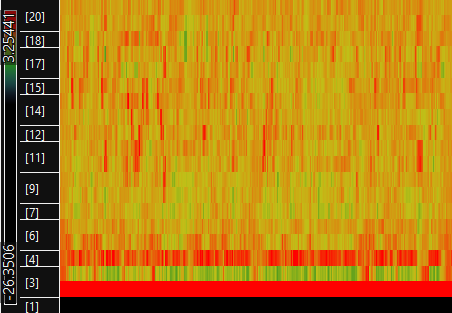

Source data for this figure (header and first rows):
-25.4758, 2.49864, 0.479484, 0.265538, 0.169033, 0.0869986, 0.176017, 0.231875, 0.175186, 0.110183, 0.0272211, 0.199817, 0.263127, 0.116958, 0.31841, 0.236594, 0.172205, 0.165263, 0.0399108, 0.225289
-27.06, 2.398, 0.7811, 0.7658, 0.5956, 0.597, 0.08018, 0.1657, 0.2045, 0.1867, 0.3284, 0.05211, 0.2146, 0.1609, 0.1786, -0.2332, -0.2203, 0.07165, 0.1385, 0.01681
-27.09, 2.325, 1.039, 0.9722, 0.5214, 0.4223, 0.05505, 0.2465, 0.3697, 0.009489, 0.01929, -0.04248, -0.08027, -0.1778, -0.0845, -0.0381, 0.1916, 0.1075, -0.1409, 0.1016
-27.06, 2.374, 0.8248, 0.916, 0.3782, 0.1946, 0.1525, 0.1077, -0.0395, -0.1013, 0.01092, 0.1077, 0.3958, 0.02964, -0.3152, -0.1063, -0.04956, -0.1333, 0.02033, -0.1475
-26.95, 2.299, 0.4603, 0.539, 0.405, 0.7497, 0.1816, -0.04651, 0.3117, 0.06229, 0.1626, -0.06936, -0.1312, 0.2199, 0.125, -0.3533, -0.06819, -0.04123, 0.1475, 0.08605
-26.7, 2.266, 0.5044, 0.7232, 0.4357, 0.3991, 0.1393, 0.1182, 0.2033, -0.05953, -0.1507, -0.2239, 0.2421, 0.007034, 0.09521, 0.06124, 0.08511, 0.1381, 0.02272, 0.1195
-27.08, 2.526, 0.8652, 0.4897, 0.1832, 0.3518, 0.2182, -0.07715, 0.07993, 0.142, -0.08321, 0.05327, 0.01421, -0.05998, 0.03399, -0.09833, -0.1555, 0.07654, -0.117, -0.1972
-26.66, 2.496, 1.104, 0.5923, 0.04559, 0.3823, 0.4408, 0.01534, -0.03969, 0.2122, 0.2244, 0.08858, 0.06441, 0.109, 0.1544, 0.093, 0.03639, 0.1923, 0.1217, -0.08145
-26.55, 2.326, 0.7133, 0.8455, 0.2298, 0.1293, -0.07358, 0.06892, 0.1552, -0.04171, -0.1827, 0.277, 0.1254, 0.02204, -0.08251, -0.315, 0.1131, 0.1538, 0.08203, 0.1079
-26.9, 2.36, 0.8234, 0.4534, 0.1237, 0.3648, 0.1703, 0.3132, 0.04565, -0.009061, 0.09677, 0.1903, 0.1429, 0.1633, -0.01773, -0.1108, -0.1083, 0.1727, 0.4219, 0.09684
-26.86, 2.531, 0.6335, 0.6712, 0.5022, 0.3833, -0.05528, 0.0786, 0.08474, -0.1417, -0.04946, 0.0176, 0.2212, 0.2201, 0.1522, -0.1146, 0.009082, 0.03688, -0.01056, -0.09972
-26.94, 2.494, 0.6094, 0.6515, 0.593, 0.6213, 0.08698, 0.06658, 0.09744, -0.09537, -0.1048, 0.006729, 0.2107, 0.02607, 0.04722, -0.05473, 0.06107, 0.1179, 0.1392, -0.09496
-26.82, 2.481, 0.884, 0.93, 0.5387, 0.4569, 0.1518, -0.08366, -0.04053, -0.2862, -0.09833, 0.1839, 0.3322, 0.1182, -0.1572, -0.2655, -0.04868, 0.1432, 0.06987, 0.1208
-26.77, 2.496, 0.606, 0.6349, 0.5419, 0.3333, 0.1077, -0.2106, -0.04967, -0.1058, 0.08175, 0.1547, 0.1532, 0.1615, 0.09129, -0.1162, -0.2026, 0.06231, -0.1131, -0.001016
-26.83, 2.656, 0.6565, 0.64, 0.821, 0.6833, 0.1921, 0.4994, 0.1877, 0.1506, 0.07317, -0.2177, 0.1273, 0.221, -0.09849, -0.2008, 0.1933, 0.3733, 0.1121, -0.003657
-27.09, 2.221, 0.7417, 0.841, 0.8256, 0.3675, -0.1849, 0.04137, 0.146, 0.2502, -0.268, -0.1864, 0.2649, 0.5254, 0.0903, 0.0369, -0.1408, 0.004245, 0.1777, 0.2045
-26.98, 2.561, 0.8003, 0.8797, 0.6008, 0.2749, -0.01981, 0.1906, 0.1361, -0.1014, -0.147, -0.2375, 0.04175, 0.2498, 0.2514, -0.001118, 0.01586, -0.05813, -0.107, 0.1027
-26.84, 2.547, 0.6582, 0.7011, 0.5767, 0.5406, 0.05049, -0.01695, 0.1739, 0.003222, -0.02912, 0.01373, 0.174, 0.1636, -0.05701, -0.1901, -0.05743, 0.01995, 0.1484, -0.005057
-26.13, 2.333, 0.4798, 0.6568, 0.4335, 0.1781, 0.3184, 0.2881, 0.251, 0.1191, -0.2253, 0.03636, 0.06746, 0.05681, -0.01252, 0.1169, -0.03371, -0.05097, 0.09813, 0.05174
-29.03, 2.58, 0.5933, 0.616, 0.2488, 0.2457, 0.06143, 0.2162, 0.1963, 0.1776, -0.1385, 0.1112, -0.2158, -0.045, 0.04007, -0.05538, -0.05095, -0.1285, -0.2353, -0.07082
-25.99, 2.394, 0.4184, 0.6219, 0.3702, 0.2628, 0.193, 0.237, 0.4028, 0.2852, 0.04198, 0.1469, -0.03638, 0.1682, 0.2064, 0.1613, 0.07829, 0.1263, -0.06452, 0.04247
-27.03, 2.374, 0.4299, 0.6429, 0.3594, 0.3552, 0.03515, -0.148, 0.04912, -0.2381, -0.3177, 0.1131, 0.1563, -0.0346, -0.1261, 0.02457, 0.1228, 0.05979, 0.3493, 0.302
-27.3, 2.366, 0.3522, 0.6905, 0.5519, 0.6972, 0.2761, 0.169, 0.0533, 0.03894, -0.1786, 0.01757, -0.03135, -0.02486, 0.0812, -0.1522, -0.2353, -0.04203, 0.3969, 0.0997
-27.12, 2.581, 0.9677, 0.8141, 0.5706, 0.4602, -0.03501, -0.01242, 0.07776, 0.1569, 0.04205, -0.0639, 0.3385, 0.516, -0.09401, -0.2068, -0.0251, 0.1454, 0.1148, -0.05929
-26.91, 2.836, 0.7808, 0.6301, 0.3012, 0.5808, 0.0132, -0.1641, -0.07375, 0.02496, -0.06948, -0.1073, 0.2773, 0.1787, 0.05859, -0.02914, -0.06111, 0.01909, 0.1067, 0.2317
-26.92, 2.313, 0.7799, 0.6909, 0.3607, 0.448, -0.1125, -0.0166, 0.2631, 0.1436, -0.1361, -0.2346, 0.08595, 0.0106, -0.2866, -0.2541, -0.03831, 0.1877, 0.02387, -0.09334
-27.38, 2.038, 0.5178, 0.6118, 0.5578, 0.3537, 0.0342, -0.05243, 0.05139, 0.06535, -0.0253, 0.1328, 0.08894, 0.1583, 0.1921, -0.1409, -0.08352, 0.1869, 0.1715, -0.1262
-26.97, 2.436, 0.7992, 0.5694, 0.3817, 0.415, -0.1093, 0.1532, 0.2315, -0.01215, 0.1488, 0.3088, 0.2821, 0.1335, -0.01465, -0.1289, -0.05802, 0.1817, -0.09672, -0.04827
-27.3, 2.351, 0.8307, 0.674, 0.4686, 0.4718, -0.06176, 0.004978, -0.1198, -0.2487, 0.04666, 0.1478, 0.219, 0.2691, 0.1749, 0.1551, 0.1946, -0.138, -0.0491, 0.2604
-26.68, 2.804, 0.7744, 0.6569, 0.7194, 0.6966, 0.1771, 0.03255, 0.2139, -0.02962, -0.08694, -0.2389, 0.3323, 0.1941, 0.03149, -0.3326, 0.04368, -0.00044, -0.1172, -0.04471
-26.94, 2.663, 0.9968, 0.6195, 0.3018, 0.6404, -0.07587, 0.06409, -0.006684, -0.2902, 0.2569, 0.2408, 0.1941, -0.1716, -0.1923, -0.1448, 0.1031, 0.0138, -0.02591, 0.1387
-27.29, 2.15, 0.9617, 0.8243, 0.5209, 0.2353, -0.1914, 0.2196, 0.2092, 0.1064, 0.1428, 0.06589, 0.1132, 0.2504, 0.01685, -0.03207, -0.3489, -0.1299, 0.1742, 0.0718
-27.31, 2.612, 0.7256, 0.6768, 0.48, 0.09349, -0.04963, -0.05465, 0.1251, -0.0255, -0.1467, -0.05457, 0.169, 0.2615, -0.01609, 1.98898e-05, -0.1264, 0.01307, 0.1136, 0.2773
-26.92, 2.668, 0.5402, 0.6379, 0.3501, 0.4461, -0.1653, 0.05666, 0.1927, -0.05983, -0.03195, -0.0296, 0.1855, 0.107, 0.1337, -0.02157, 0.1304, 0.06537, 0.1633, -0.1662
-26.86, 2.377, 0.5554, 0.7396, 0.3157, 0.5141, -0.07233, 0.2773, 0.1135, 0.1037, 0.1312, 0.09766, 0.2094, 0.1335, -0.05719, 0.07212, -0.1343, -0.03988, 0.06504, 0.1261
-26.88, 2.388, 0.9706, 0.7901, 0.2736, 0.2596, 0.1594, 0.3961, 0.1788, -0.2414, 0.1034, 0.3453, 0.1055, 0.2677, -0.1099, -0.02545, 0.2559, -0.2096, -0.04249, 0.1741
-26.84, 2.262, 0.7716, 0.6217, 0.5876, 0.7166, 0.2776, 0.06569, 0.07826, -0.1658, -0.3568, 0.01416, 0.09757, 0.1616, -0.1516, -0.0152, -0.03263, 0.08047, 0.09005, -0.04971
-27, 2.31, 0.7156, 0.514, 0.418, 0.4966, 0.003481, 0.1792, -0.0139, 0.009299, 0.05914, 0.0185, 0.1376, 0.286, 0.2017, 0.1716, -0.06002, -0.11, -0.137, 0.01318
-27.22, 2.496, 0.545, 0.3659, 0.5657, 0.55, 0.05141, 0.0705, 0.07255, 0.1222, -0.02277, 0.2613, 0.04266, 0.3516, 0.017, 0.1463, 0.08191, -0.1864, -0.2943, -0.1716
-27.04, 2.379, 0.8901, 0.8881, 0.4178, 0.2639, 0.1889, 0.1352, 0.2148, 0.2034, -0.3193, 0.07619, -0.07074, 0.07495, 0.03938, -0.01657, 0.02075, 0.02012, 0.1395, 0.04458
-26.94, 2.435, 0.9184, 0.7756, 0.3622, 0.4449, -0.01893, 0.0321, 0.2621, -0.109, -0.3139, -0.03986, 0.0236, 0.2738, -0.0768, -0.2865, -0.1157, -0.0715, -0.09977, 0.04113
-27.15, 2.539, 0.8682, 0.5202, 0.1179, 0.2825, -0.1706, -0.04167, 0.2147, 0.05102, -0.318, -0.1355, 0.1774, -0.005702, -0.141, 0.08759, -0.03903, -0.02023, 0.1582, 0.1687
-27.01, 2.625, 0.6546, 0.4778, 0.5445, 0.4035, -0.0055, 0.0579, 0.1004, -0.04741, -0.3564, 0.002167, 0.1721, -0.1217, -0.3118, -0.249, 0.1263, 0.06502, 0.1353, 0.08273
-27.08, 2.578, 0.5198, 0.5802, 0.5923, 0.4662, 0.07036, 0.3332, -0.193, -0.327, -0.3805, -0.1626, 0.1258, 0.1195, -0.03598, -0.1352, -0.164, 0.2935, 0.06088, 0.001982
-26.75, 2.5, 0.4454, 0.4022, 0.2354, 0.3331, 0.08263, 0.05011, -0.1563, -0.1588, -0.06421, -0.0347, 0.02819, 0.002908, -0.003558, 0.03351, 0.1363, -0.06504, 0.06792, -0.1098
-27.05, 2.515, 0.8504, 0.7615, 0.2437, 0.2461, -0.07105, -0.06833, 0.09129, 0.05261, -0.1273, 0.08921, 0.06794, 0.1102, -0.04562, 0.04483, -0.04689, 0.05, 0.02175, -0.007342
-27.05, 2.604, 0.6593, 0.4538, 0.117, 0.6019, 0.264, 0.1098, 0.04936, 0.08234, -0.2316, -0.2242, 0.03482, 0.1478, -0.261, -0.2948, -0.1134, 0.05362, 0.185, 0.2075
-27.03, 2.246, 0.8436, 0.7904, 0.5324, 0.5283, 0.1645, 0.01939, 0.1214, 0.1271, -0.0139, -0.07024, -0.1194, 0.1961, -0.1357, -0.1843, 0.02602, 0.06039, -0.1458, 0.09082
-27.04, 2.484, 0.9059, 0.6491, 0.3193, 0.3201, -0.01616, 0.1145, 0.1958, -0.1414, -0.1527, -0.178, 0.1894, 0.1731, -0.133, -0.11, -0.05722, 0.1246, 0.0717, 0.04241
-22.5, 5.466, 0.03665, -0.06272, 0.3535, 0.03408, -0.5917, 0.05894, -0.03978, -0.4059, -0.3032, -0.03882, -0.08187, -0.2949, -0.1873, -0.33, -0.3583, -0.2457, -0.2042, 0.02007
-18.37, 6.982, -0.8665, 0.377, 0.4077, -0.466, -0.6821, -0.1746, -0.6218, -0.2772, 0.1076, -0.2852, -0.03243, -0.2284, 0.04076, -0.135, -0.3611, -0.5682, -0.6574, 0.2115
-17.99, 7.228, -0.7284, 0.5595, 0.2794, -0.5547, -0.9195, -0.2339, -0.2383, -0.661, -0.05514, -0.226, 0.05937, 0.1443, 0.102, -0.04465, -0.2487, -0.289, -0.2392, -0.03795
-18.02, 7.477, -0.6862, 0.705, 0.4028, -0.5928, -0.5007, -0.187, -0.003791, -0.2419, -0.2095, 0.1579, 0.02796, -0.03031, 0.1925, -0.0534, -0.2382, -0.2782, -0.3307, -0.02285
-18.69, 7.362, -0.7076, 0.3979, 0.5044, -0.2916, -0.1752, -0.173, -0.05743, -0.729, -0.5587, -0.08551, -0.04343, -0.174, 0.184, 0.1622, -0.1366, -0.2884, -0.286, 0.02506
-19.56, 6.645, -0.7656, 0.1411, 0.4898, -0.1143, -0.2232, 0.005518, 0.06392, -0.8772, -0.4949, 0.1197, 0.08806, 0.0112, 0.3401, -0.1054, -0.4338, -0.0455, -0.1774, -0.1166
-20.44, 6.628, -0.2866, 0.4965, 0.649, 0.09524, -0.1863, 0.2384, 0.2411, -0.7011, -0.2695, 0.1505, 0.2155, 0.1713, 0.2144, -0.2311, -0.7012, -0.3877, -0.1363, -0.162
-20.89, 6.619, -0.165, 0.09295, 1.034, 0.1681, -0.3203, 0.1145, 0.1907, -0.4737, -0.1065, 0.3992, -0.04599, 0.3948, 0.1157, -0.2571, -0.5535, -0.4466, -0.3444, -0.08949
-21.71, 6.465, -0.04429, 0.3004, 1.026, 0.3083, -0.1322, 0.04272, -0.322, -0.5637, -0.1586, 0.255, 0.06336, 0.1963, 0.1154, -0.2229, -0.3174, -0.4934, -0.437, -0.1225
-21.92, 5.914, -0.07522, 0.2201, 0.7055, 0.2737, -0.5174, -0.1762, -0.1625, -0.1697, 0.1637, 0.1392, 0.0629, 0.3352, 0.2962, -0.2664, -0.2189, -0.4013, -0.2138, -0.04929
-22.37, 5.713, 0.02348, 0.2846, 0.6206, 0.02669, -0.2958, 0.21, -0.1147, -0.01482, 0.2974, 0.1762, -0.131, -0.02493, 0.03002, -0.05564, -0.1404, -0.1819, -0.2109, -0.06037
-22.33, 6.003, 0.1432, 0.4543, 0.8553, 0.009629, -0.1337, 0.2143, 0.09219, -0.2251, -0.009166, -0.07344, -0.2798, -0.09817, 0.0782, 0.06283, -0.3366, -0.1878, -0.1251, -0.1354
... 3,080 more rows
